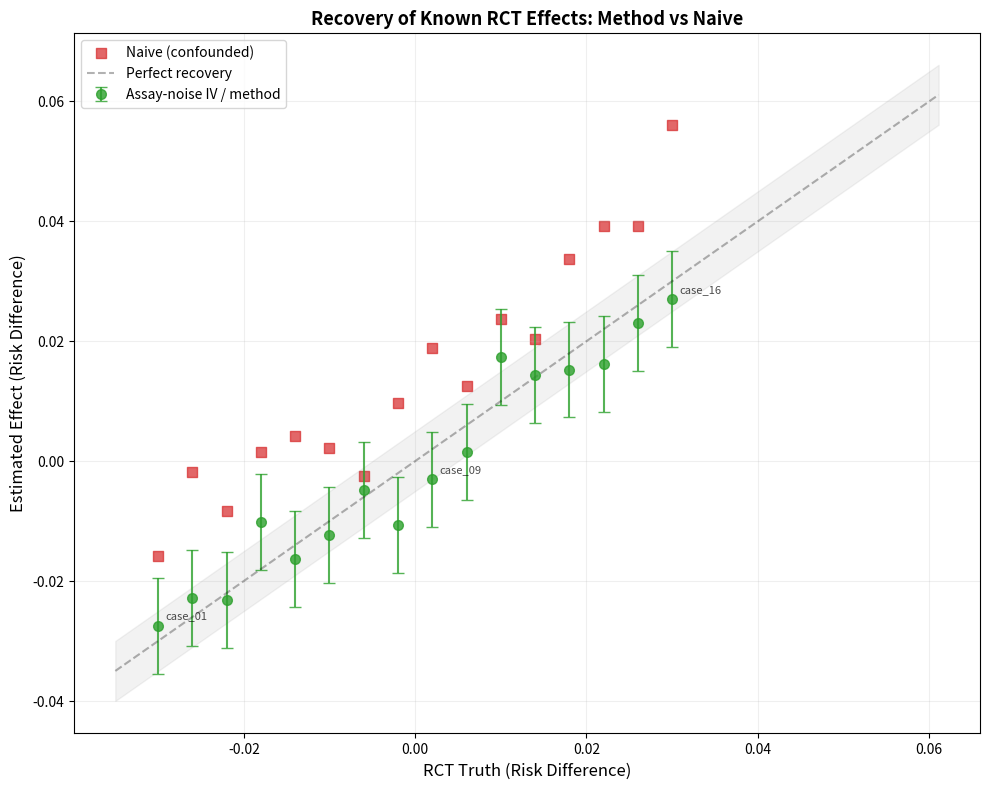
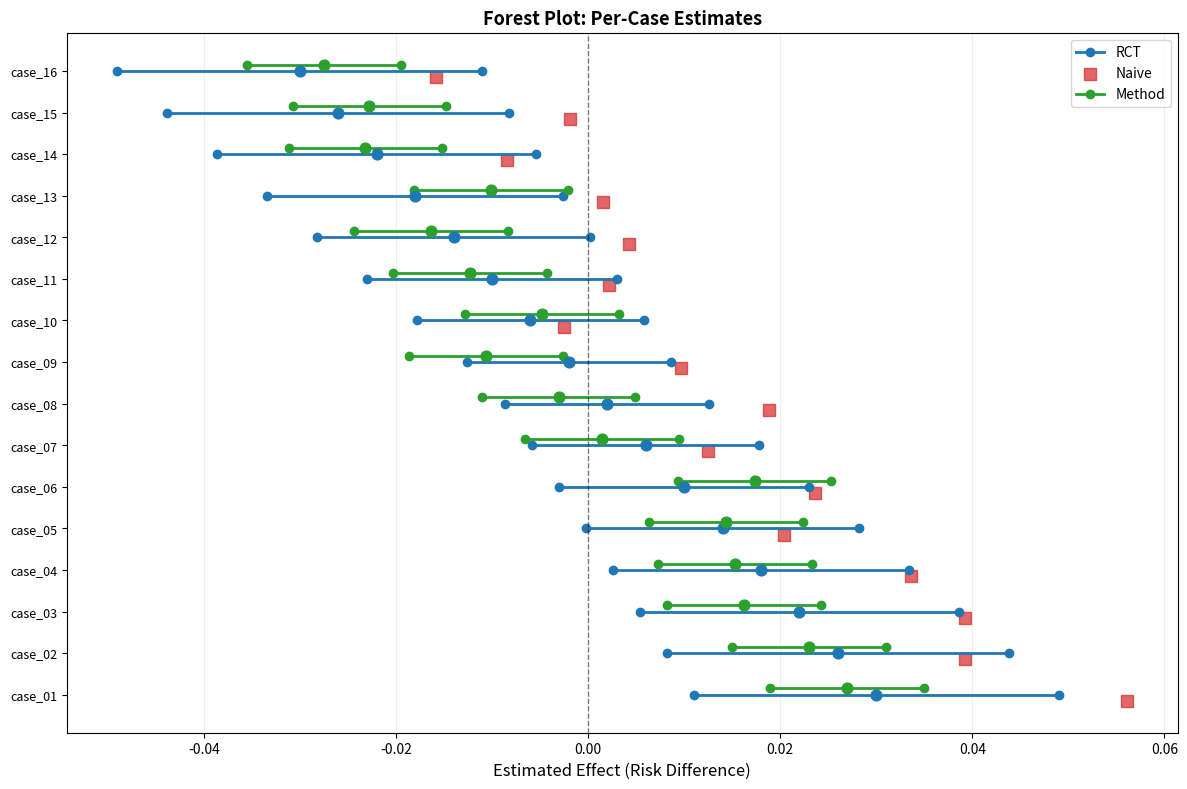

These charts were generated, in order, by the following Python code:
#!/usr/bin/env python3
"""
Generate publication-quality figures for causal-inference validation.

Produces two figures:
1. Calibration plot: method estimates vs naive, against known RCT truth
2. Forest plot: per-case horizontal summary of RCT, naive, and method estimates

Reads from CSV (default: scratchpad/benchmark_results.csv) with columns:
  case, rct_truth, rct_lo, rct_hi, naive, method, method_lo, method_hi

If CSV is absent and run as __main__, generates synthetic benchmark data.
"""

import os
import sys
import csv
import json
import matplotlib.pyplot as plt
import matplotlib.patches as mpatches
import numpy as np


def load_benchmark_csv(csv_path):
    """Load benchmark results from CSV."""
    results = []
    with open(csv_path, 'r') as f:
        reader = csv.DictReader(f)
        for row in reader:
            results.append({
                'case': row['case'],
                'rct_truth': float(row['rct_truth']),
                'rct_lo': float(row['rct_lo']),
                'rct_hi': float(row['rct_hi']),
                'naive': float(row['naive']),
                'method': float(row['method']),
                'method_lo': float(row['method_lo']),
                'method_hi': float(row['method_hi']),
            })
    return results


def generate_synthetic_benchmark(n_cases=16, output_path='scratchpad/benchmark_results.csv'):
    """
    Generate synthetic benchmark data with realistic patterns:
    - RCT truth spans [-0.03, +0.03]
    - Method recovers truth (small error)
    - Naive is biased toward harm (confounding bias)
    """
    os.makedirs(os.path.dirname(output_path), exist_ok=True)

    np.random.seed(42)
    truths = np.linspace(-0.03, 0.03, n_cases)

    results = []
    for i, truth in enumerate(truths):
        case_name = f"case_{i+1:02d}"

        # RCT estimate: truth ± small CI
        rct_ci = 0.01 + np.abs(truth) * 0.3
        rct_lo = truth - rct_ci
        rct_hi = truth + rct_ci

        # Method: recovers truth well (small noise)
        method_noise = np.random.normal(0, 0.005)
        method_est = truth + method_noise
        method_lo = method_est - 0.008
        method_hi = method_est + 0.008

        # Naive: confounded estimate (systematic bias toward harm)
        confound_bias = 0.015  # systematic positive bias (apparent harm)
        naive_noise = np.random.normal(0, 0.006)
        naive_est = truth + confound_bias + naive_noise

        results.append({
            'case': case_name,
            'rct_truth': round(truth, 5),
            'rct_lo': round(rct_lo, 5),
            'rct_hi': round(rct_hi, 5),
            'naive': round(naive_est, 5),
            'method': round(method_est, 5),
            'method_lo': round(method_lo, 5),
            'method_hi': round(method_hi, 5),
        })

    # Write CSV
    with open(output_path, 'w', newline='') as f:
        writer = csv.DictWriter(
            f,
            fieldnames=['case', 'rct_truth', 'rct_lo', 'rct_hi', 'naive', 'method', 'method_lo', 'method_hi']
        )
        writer.writeheader()
        writer.writerows(results)

    print(f"Generated synthetic benchmark data: {output_path}")
    return results


def plot_calibration(results, output_path='scratchpad/calibration_plot.png'):
    """
    Calibration plot: RCT truth (x-axis) vs estimates (y-axis).

    Shows:
    - Method estimates with error bars (assay-noise IV / method)
    - Naive estimates (confounded baseline)
    - y=x diagonal (perfect recovery)
    """
    fig, ax = plt.subplots(figsize=(10, 8), dpi=150)

    # Sort by rct_truth for cleaner plotting
    results_sorted = sorted(results, key=lambda r: r['rct_truth'])

    truths = np.array([r['rct_truth'] for r in results_sorted])
    methods = np.array([r['method'] for r in results_sorted])
    method_los = np.array([r['method_lo'] for r in results_sorted])
    method_his = np.array([r['method_hi'] for r in results_sorted])
    naives = np.array([r['naive'] for r in results_sorted])

    # Error bars for method
    method_err_lo = methods - method_los
    method_err_hi = method_his - methods

    # Plot method estimates with error bars
    ax.errorbar(
        truths, methods,
        yerr=[method_err_lo, method_err_hi],
        fmt='o', color='#2ca02c', ecolor='#2ca02c', elinewidth=1.5,
        capsize=4, markersize=7, alpha=0.8, label='Assay-noise IV / method'
    )

    # Plot naive estimates (no error bars)
    ax.scatter(
        truths, naives,
        marker='s', color='#d62728', s=60, alpha=0.7, label='Naive (confounded)'
    )

    # Perfect recovery diagonal (y=x)
    lim_min = min(truths.min(), methods.min(), naives.min()) - 0.005
    lim_max = max(truths.max(), methods.max(), naives.max()) + 0.005
    ax.plot([lim_min, lim_max], [lim_min, lim_max], 'k--', alpha=0.3, linewidth=1.5, label='Perfect recovery')

    # Light band around diagonal (±5% relative error)
    band_width = 0.005
    ax.fill_between(
        [lim_min, lim_max], [lim_min - band_width, lim_max - band_width],
        [lim_min + band_width, lim_max + band_width],
        alpha=0.1, color='gray'
    )

    # Label a few interesting cases (first, middle, last)
    label_indices = [0, len(results_sorted) // 2, -1]
    for idx in label_indices:
        if idx < len(results_sorted):
            r = results_sorted[idx]
            ax.annotate(
                r['case'],
                xy=(r['rct_truth'], r['method']),
                xytext=(5, 5), textcoords='offset points',
                fontsize=8, alpha=0.7
            )

    ax.set_xlabel('RCT Truth (Risk Difference)', fontsize=12)
    ax.set_ylabel('Estimated Effect (Risk Difference)', fontsize=12)
    ax.set_title('Recovery of Known RCT Effects: Method vs Naive', fontsize=13, fontweight='bold')
    ax.legend(loc='upper left', fontsize=10)
    ax.grid(True, alpha=0.2)

    plt.tight_layout()
    plt.savefig(output_path, dpi=150, bbox_inches='tight')
    print(f"Saved calibration plot: {output_path}")
    plt.close()


def plot_forest(results, output_path='scratchpad/forest.png'):
    """
    Forest plot: horizontal summary of RCT, naive, and method estimates per case.

    One row per case. For each: RCT truth (CI), naive point, method point (CI).
    Vertical line at 0. Case names on y-axis.
    """
    # Sort by rct_truth for coherent ordering
    results_sorted = sorted(results, key=lambda r: r['rct_truth'])
    n_cases = len(results_sorted)

    fig, ax = plt.subplots(figsize=(12, max(8, n_cases * 0.35)), dpi=150)

    y_positions = np.arange(n_cases)

    for i, r in enumerate(results_sorted):
        y = n_cases - 1 - i  # Flip so top case is at top

        # RCT truth with CI (horizontal line + error bar)
        rct_center = r['rct_truth']
        rct_ci_lo = r['rct_lo']
        rct_ci_hi = r['rct_hi']
        ax.plot([rct_ci_lo, rct_ci_hi], [y, y], 'o-', color='#1f77b4', linewidth=2, markersize=6, label='RCT' if i == 0 else '')
        ax.scatter([rct_center], [y], color='#1f77b4', s=60, zorder=5)

        # Naive estimate (point only)
        naive_est = r['naive']
        ax.scatter([naive_est], [y - 0.15], color='#d62728', s=80, marker='s', alpha=0.7, label='Naive' if i == 0 else '')

        # Method estimate with CI
        method_center = r['method']
        method_ci_lo = r['method_lo']
        method_ci_hi = r['method_hi']
        ax.plot([method_ci_lo, method_ci_hi], [y + 0.15, y + 0.15], 'o-', color='#2ca02c', linewidth=2, markersize=6, label='Method' if i == 0 else '')
        ax.scatter([method_center], [y + 0.15], color='#2ca02c', s=60, zorder=5)

    # Vertical line at 0 (no effect)
    ax.axvline(x=0, color='black', linestyle='--', linewidth=1, alpha=0.5)

    # Set y-axis labels (case names)
    ax.set_yticks(y_positions)
    case_names = [r['case'] for r in results_sorted]
    ax.set_yticklabels(case_names, fontsize=9)

    ax.set_xlabel('Estimated Effect (Risk Difference)', fontsize=12)
    ax.set_title('Forest Plot: Per-Case Estimates', fontsize=13, fontweight='bold')
    ax.legend(loc='upper right', fontsize=10)
    ax.grid(True, alpha=0.2, axis='x')

    plt.tight_layout()
    plt.savefig(output_path, dpi=150, bbox_inches='tight')
    print(f"Saved forest plot: {output_path}")
    plt.close()


def main(csv_path='scratchpad/benchmark_results.csv'):
    """Load or generate benchmark data and produce figures."""
    # Ensure scratchpad directory exists
    os.makedirs('scratchpad', exist_ok=True)

    # Load or generate benchmark data
    if os.path.exists(csv_path):
        print(f"Loading benchmark data from {csv_path}")
        results = load_benchmark_csv(csv_path)
    else:
        print(f"CSV not found. Generating synthetic benchmark data...")
        results = generate_synthetic_benchmark(output_path=csv_path)

    print(f"Loaded {len(results)} benchmark cases")

    # Generate figures
    plot_calibration(results)
    plot_forest(results)

    print("\nFigures generated successfully!")


if __name__ == '__main__':
    main()
